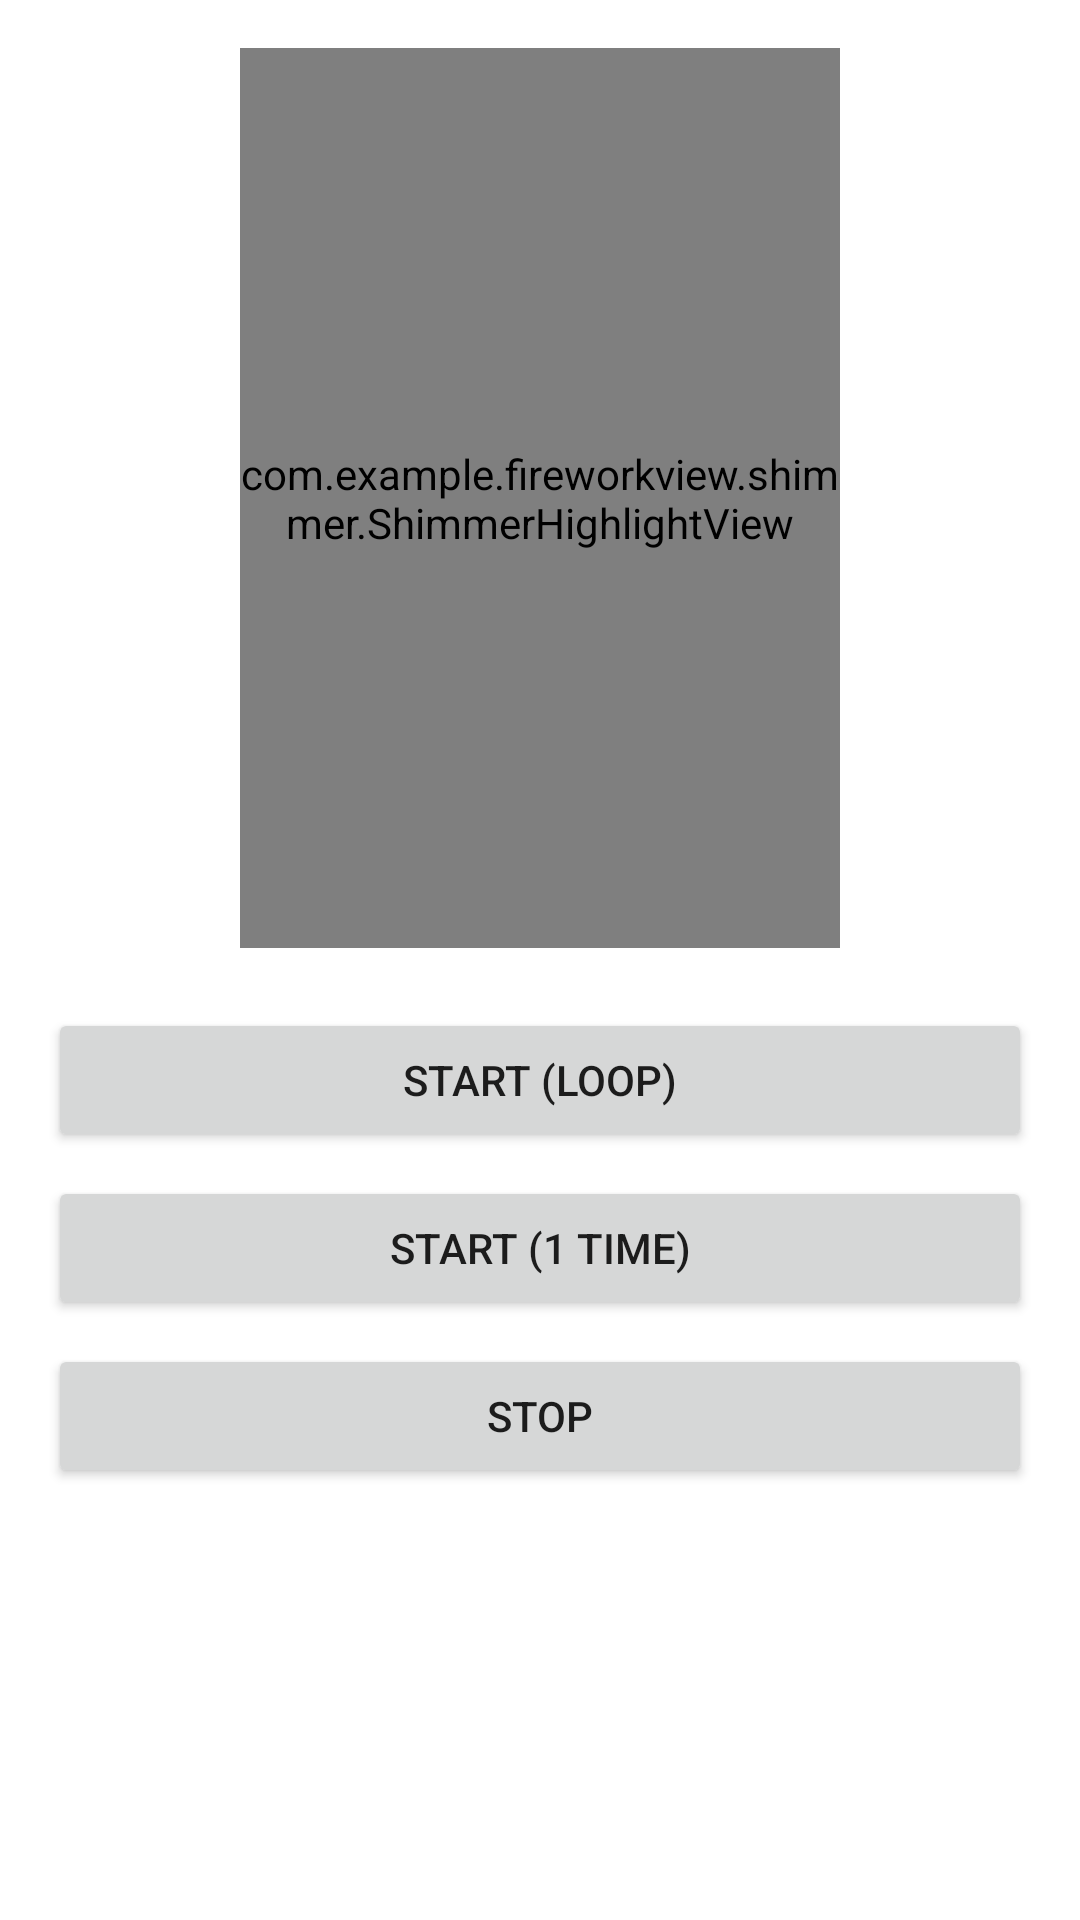

Here is an Android app screen rendered from its layout file. Give the layout XML and the strings, colors and styles it references.
<!-- AndroidManifest.xml: application theme Theme.FireworkView -->
<!-- res/layout/shimmer_activity.xml -->
<?xml version="1.0" encoding="utf-8"?>
<androidx.constraintlayout.widget.ConstraintLayout xmlns:android="http://schemas.android.com/apk/res/android"
    xmlns:app="http://schemas.android.com/apk/res-auto"
    android:fitsSystemWindows="true"
    android:layout_height="match_parent"
    android:layout_width="match_parent"
    android:padding="16dp">

    <androidx.core.widget.NestedScrollView
        android:layout_height="wrap_content"
        android:layout_width="match_parent"
        app:layout_constraintTop_toTopOf="parent">

        <androidx.constraintlayout.widget.ConstraintLayout
            android:layout_height="wrap_content"
            android:layout_width="match_parent"
            app:layout_constraintTop_toTopOf="parent">

            <androidx.appcompat.widget.AppCompatImageView
                android:id="@+id/image_view"
                android:layout_height="300dp"
                android:layout_width="0dp"
                app:layout_constraintDimensionRatio="1:1.5"
                android:scaleType="centerCrop"
                android:src="@mipmap/ic_launcher_round"
                app:layout_constraintEnd_toEndOf="parent"
                app:layout_constraintStart_toStartOf="parent"
                app:layout_constraintTop_toTopOf="parent" />

            <com.example.fireworkview.shimmer.ShimmerHighlightView
                android:id="@+id/shimmer_view"
                android:layout_height="300dp"
                android:layout_width="0dp"
                app:layout_constraintDimensionRatio="1:1.5"
                app:layout_constraintEnd_toEndOf="parent"
                app:layout_constraintStart_toStartOf="parent"
                app:layout_constraintTop_toTopOf="parent" />

            <Button
                android:id="@+id/btn_start_shimmer"
                android:layout_height="wrap_content"
                android:layout_marginTop="20dp"
                android:layout_width="0dp"
                android:text="Start (Loop)"
                app:layout_constraintEnd_toEndOf="parent"
                app:layout_constraintStart_toStartOf="parent"
                app:layout_constraintTop_toBottomOf="@id/shimmer_view" />

            <Button
                android:id="@+id/btn_play_once"
                android:layout_height="wrap_content"
                android:layout_marginTop="8dp"
                android:layout_width="0dp"
                android:text="Start (1 time)"
                app:layout_constraintEnd_toEndOf="parent"
                app:layout_constraintStart_toStartOf="parent"
                app:layout_constraintTop_toBottomOf="@id/btn_start_shimmer" />

            <Button
                android:id="@+id/btn_stop_shimmer"
                android:layout_height="wrap_content"
                android:layout_marginTop="8dp"
                android:layout_width="0dp"
                android:text="Stop"
                app:layout_constraintEnd_toEndOf="parent"
                app:layout_constraintStart_toStartOf="parent"
                app:layout_constraintTop_toBottomOf="@id/btn_play_once" />

        </androidx.constraintlayout.widget.ConstraintLayout>

    </androidx.core.widget.NestedScrollView>

</androidx.constraintlayout.widget.ConstraintLayout>
<!-- resources referenced by this layout -->
<resources>
  <style name="Theme.FireworkView" parent="Theme.MaterialComponents.DayNight.DarkActionBar">
          
          <item name="colorPrimary">@color/purple_500</item>
          <item name="colorPrimaryVariant">@color/purple_700</item>
          <item name="colorOnPrimary">@color/white</item>
          
          <item name="colorSecondary">@color/teal_200</item>
          <item name="colorSecondaryVariant">@color/teal_700</item>
          <item name="colorOnSecondary">@color/black</item>
          
          <item name="android:statusBarColor">?attr/colorPrimaryVariant</item>
          
      </style>
  <color name="purple_500">#FF6200EE</color>
  <color name="purple_700">#FF3700B3</color>
  <color name="white">#FFFFFFFF</color>
  <color name="teal_200">#FF03DAC5</color>
  <color name="teal_700">#FF018786</color>
  <color name="black">#FF000000</color>
</resources>
